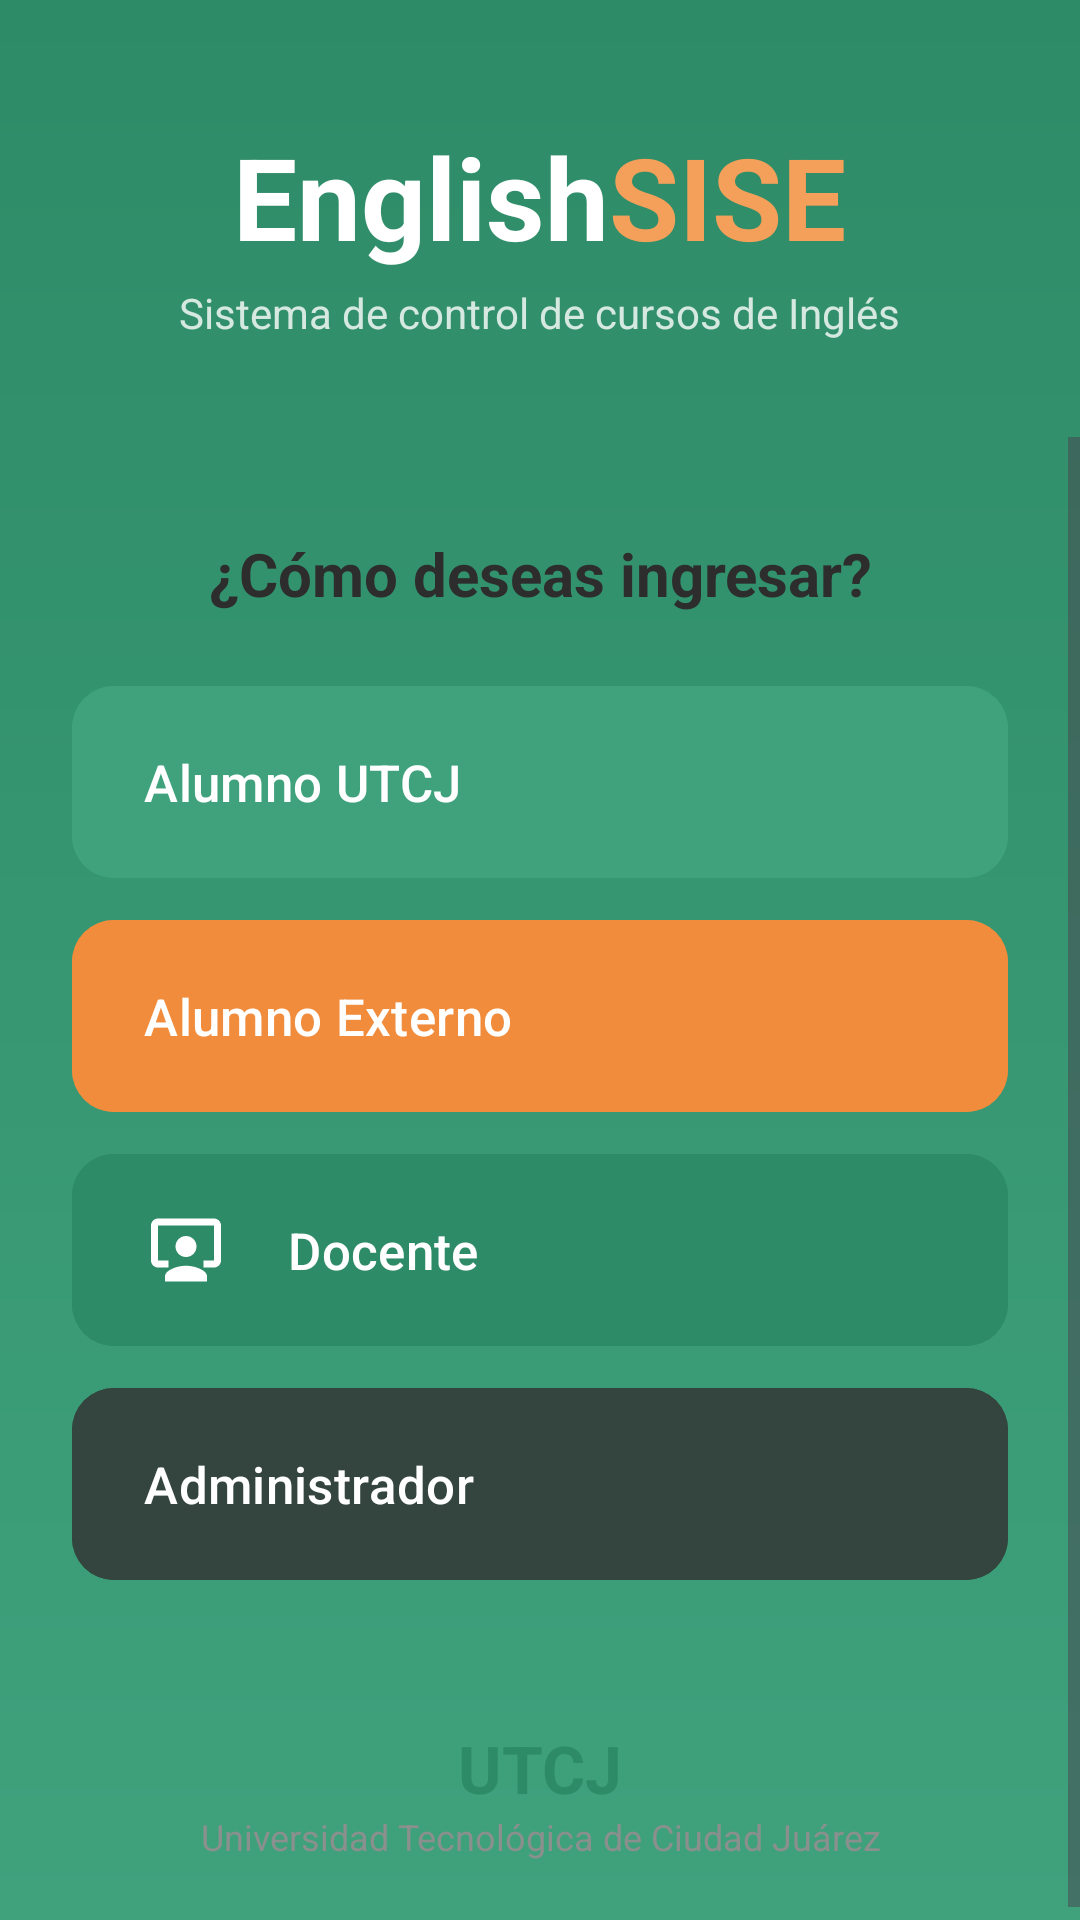

Android layout source for this screen:
<!-- AndroidManifest.xml: application theme Theme.EnglishSISE -->
<!-- res/layout/activity_main.xml -->
<?xml version="1.0" encoding="utf-8"?>
<LinearLayout xmlns:android="http://schemas.android.com/apk/res/android"
    xmlns:app="http://schemas.android.com/apk/res-auto"
    xmlns:tools="http://schemas.android.com/tools"
    android:id="@+id/main"
    android:layout_width="match_parent"
    android:layout_height="match_parent"
    android:background="@drawable/bg_header_gradiente"
    android:orientation="vertical"
    tools:context=".MainActivity">

    
    <LinearLayout
        android:layout_width="match_parent"
        android:layout_height="wrap_content"
        android:gravity="center_horizontal"
        android:orientation="vertical"
        android:paddingTop="40dp"
        android:paddingBottom="32dp">

        <TextView
            android:layout_width="wrap_content"
            android:layout_height="wrap_content"
            android:text="@string/logo_englishsise"
            android:textColor="@color/white"
            android:textSize="38sp"
            android:textStyle="bold" />

        <TextView
            android:layout_width="wrap_content"
            android:layout_height="wrap_content"
            android:layout_marginTop="4dp"
            android:text="@string/subtitulo_sistema"
            android:textColor="#CCFFFFFF"
            android:textSize="14sp" />
    </LinearLayout>

    
    <ScrollView
        android:layout_width="match_parent"
        android:layout_height="0dp"
        android:layout_weight="1"
        android:background="@drawable/bg_tarjeta_acceso"
        android:fillViewport="true">

        <LinearLayout
            android:layout_width="match_parent"
            android:layout_height="wrap_content"
            android:orientation="vertical"
            android:paddingHorizontal="24dp"
            android:paddingTop="32dp"
            android:paddingBottom="24dp">

            <TextView
                android:layout_width="match_parent"
                android:layout_height="wrap_content"
                android:layout_marginBottom="10dp"
                android:gravity="center"
                android:text="@string/como_deseas_ingresar"
                android:textColor="@color/sise_text_primary"
                android:textSize="20sp"
                android:textStyle="bold" />

            <com.google.android.material.button.MaterialButton
                android:id="@+id/btnAlumnoUtcj"
                style="@style/Widget.EnglishSISE.BotonPerfil"
                android:backgroundTint="@color/perfil_alumno_utcj"
                android:text="@string/perfil_alumno_utcj"
                app:icon="@drawable/ic_school" />

            <com.google.android.material.button.MaterialButton
                android:id="@+id/btnAlumnoExterno"
                style="@style/Widget.EnglishSISE.BotonPerfil"
                android:backgroundTint="@color/perfil_alumno_externo"
                android:text="@string/perfil_alumno_externo"
                app:icon="@drawable/ic_person" />

            <com.google.android.material.button.MaterialButton
                android:id="@+id/btnDocente"
                style="@style/Widget.EnglishSISE.BotonPerfil"
                android:backgroundTint="@color/perfil_docente"
                android:text="@string/perfil_docente"
                app:icon="@drawable/ic_docente" />

            <com.google.android.material.button.MaterialButton
                android:id="@+id/btnAdministrador"
                style="@style/Widget.EnglishSISE.BotonPerfil"
                android:backgroundTint="@color/perfil_administrador"
                android:text="@string/perfil_administrador"
                app:icon="@drawable/ic_settings" />

            <Space
                android:layout_width="match_parent"
                android:layout_height="0dp"
                android:layout_weight="1"
                android:minHeight="24dp" />

            <TextView
                android:layout_width="match_parent"
                android:layout_height="wrap_content"
                android:layout_marginTop="24dp"
                android:gravity="center"
                android:text="@string/utcj"
                android:textColor="@color/sise_primario_oscuro"
                android:textSize="22sp"
                android:textStyle="bold" />

            <TextView
                android:layout_width="match_parent"
                android:layout_height="wrap_content"
                android:gravity="center"
                android:text="@string/utcj_nombre"
                android:textColor="@color/sise_text_secondary"
                android:textSize="12sp" />
        </LinearLayout>
    </ScrollView>
</LinearLayout>
<!-- resources referenced by this layout -->
<resources>
  <color name="perfil_administrador">#34443E</color>
  <color name="perfil_alumno_externo">#F08C3C</color>
  <color name="perfil_alumno_utcj">#3FA27D</color>
  <color name="perfil_docente">#2E8B67</color>
  <color name="sise_primario_oscuro">#2E8B67</color>
  <color name="sise_text_primary">#2D2D2D</color>
  <color name="sise_text_secondary">#8A908D</color>
  <color name="white">#FFFFFFFF</color>
  <!-- drawable bg_header_gradiente (drawable) -->
  <?xml version="1.0" encoding="utf-8"?>
  <shape xmlns:android="http://schemas.android.com/apk/res/android">
      <gradient
          android:angle="270"
          android:endColor="@color/sise_primario"
          android:startColor="@color/sise_primario_oscuro" />
  </shape>
  <!-- drawable ic_docente (drawable) -->
  <vector xmlns:android="http://schemas.android.com/apk/res/android"
      android:width="24dp"
      android:height="24dp"
      android:viewportWidth="24"
      android:viewportHeight="24"
      android:tint="?attr/colorControlNormal">
      <path
          android:fillColor="@android:color/white"
          android:pathData="M20,3H4C2.9,3 2,3.9 2,5v10c0,1.1 0.9,2 2,2h3v-2H4V5h16v10h-3v2h3c1.1,0 2,-0.9 2,-2V5C22,3.9 21.1,3 20,3zM12,8c-1.66,0 -3,1.34 -3,3s1.34,3 3,3 3,-1.34 3,-3 -1.34,-3 -3,-3zM18,21v-1.5c0,-1.65 -3.33,-3 -6,-3s-6,1.35 -6,3V21H18z" />
  </vector>
  <string name="como_deseas_ingresar">¿Cómo deseas ingresar?</string>
  <string name="logo_englishsise">English<font color="#F5A05A">SISE</font></string>
  <string name="perfil_administrador">Administrador</string>
  <string name="perfil_alumno_externo">Alumno Externo</string>
  <string name="perfil_alumno_utcj">Alumno UTCJ</string>
  <string name="perfil_docente">Docente</string>
  <string name="subtitulo_sistema">Sistema de control de cursos de Inglés</string>
  <string name="utcj">UTCJ</string>
  <string name="utcj_nombre">Universidad Tecnológica de Ciudad Juárez</string>
  <style name="Widget.EnglishSISE.BotonPerfil" parent="Widget.Material3.Button">
          <item name="android:layout_width">match_parent</item>
          <item name="android:layout_height">64dp</item>
          <item name="android:layout_marginTop">14dp</item>
          <item name="android:textSize">17sp</item>
          <item name="android:textColor">@color/white</item>
          <item name="android:gravity">center_vertical|start</item>
          <item name="android:paddingStart">24dp</item>
          <item name="android:insetTop">0dp</item>
          <item name="android:insetBottom">0dp</item>
          <item name="cornerRadius">14dp</item>
          <item name="iconSize">28dp</item>
          <item name="iconPadding">20dp</item>
          <item name="iconTint">@color/white</item>
          <item name="elevation">2dp</item>
      </style>
  <style name="Theme.EnglishSISE" parent="Base.Theme.EnglishSISE" />
  <color name="sise_primario">#3FA27D</color>
  <style name="Base.Theme.EnglishSISE" parent="Theme.Material3.Light.NoActionBar">
          <item name="colorPrimary">@color/sise_primario_oscuro</item>
          <item name="colorOnPrimary">@color/white</item>
          <item name="colorSecondary">@color/sise_accent</item>
          <item name="android:windowBackground">@color/sise_background</item>
      </style>
  <color name="sise_accent">#F5A05A</color>
  <color name="sise_background">#F6F7F6</color>
</resources>
